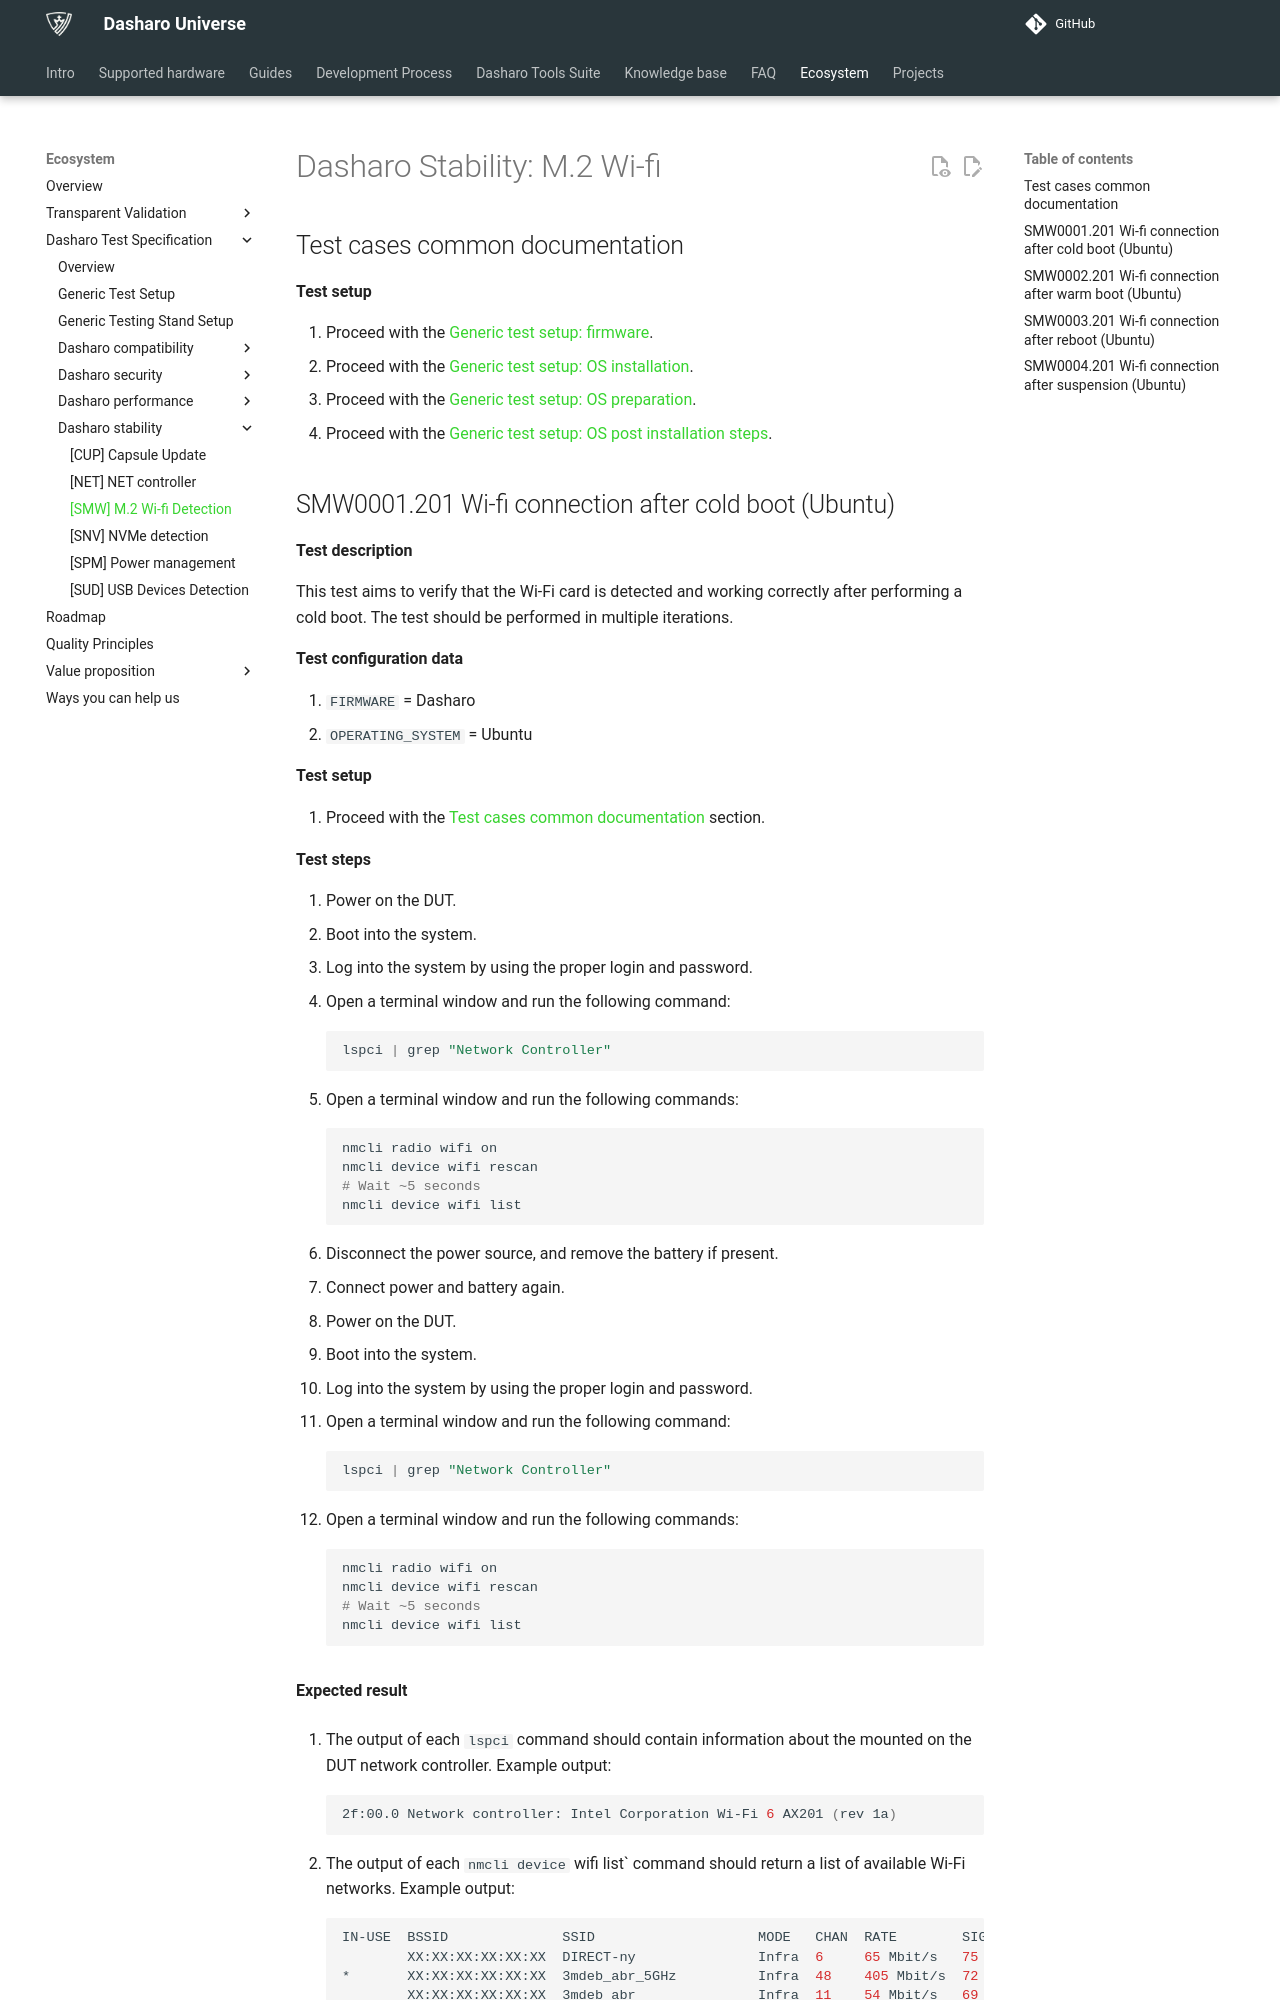

repository: Dasharo/docs · page: unified-test-documentation/dasharo-stability/C02-m2-wi-fi/index.html · generator: mkdocs

---
search:
  boost: -1
---

# Dasharo Stability: M.2 Wi-fi

## Test cases common documentation

**Test setup**

1. Proceed with the
   [Generic test setup: firmware](../generic-test-setup.md#firmware).
1. Proceed with the
   [Generic test setup: OS installation](../generic-test-setup.md#os-installation).
1. Proceed with the
   [Generic test setup: OS preparation](../generic-test-setup.md#os-preparation).
1. Proceed with the
   [Generic test setup: OS post installation steps](../generic-test-setup.md#post-installation).
